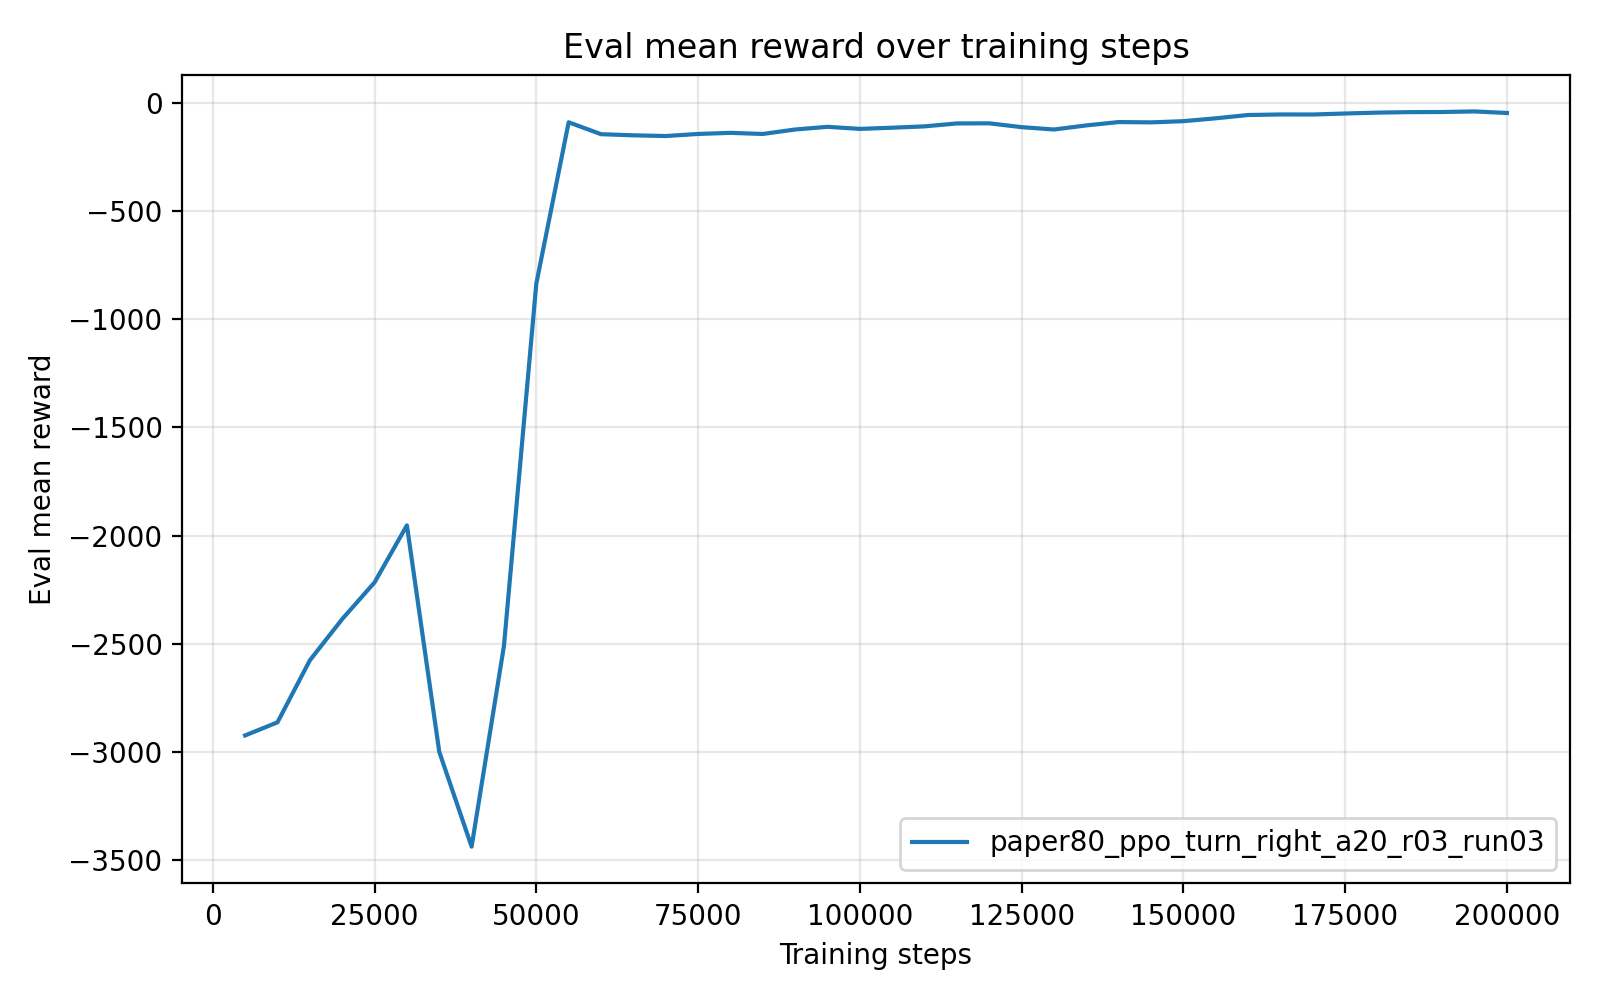

The data file committed next to this chart (first rows):
timesteps, mean_reward, std_reward, min_reward, max_reward
5.000000000000000000e+03, -2.923339890399999604e+03, 3.131999999823165777e-04, -2.923340047000000141e+03, -2.923339264000000185e+03
1.000000000000000000e+04, -2.862762842999999975e+03, 0.000000000000000000e+00, -2.862762842999999975e+03, -2.862762842999999975e+03
1.500000000000000000e+04, -2.576341081999999915e+03, 0.000000000000000000e+00, -2.576341081999999915e+03, -2.576341081999999915e+03
2.000000000000000000e+04, -2.385873250000000098e+03, 0.000000000000000000e+00, -2.385873250000000098e+03, -2.385873250000000098e+03
2.500000000000000000e+04, -2.216439383999999791e+03, 0.000000000000000000e+00, -2.216439383999999791e+03, -2.216439383999999791e+03
3.000000000000000000e+04, -1.952946470999999974e+03, 0.000000000000000000e+00, -1.952946470999999974e+03, -1.952946470999999974e+03
3.500000000000000000e+04, -2.999021608000000015e+03, 0.000000000000000000e+00, -2.999021608000000015e+03, -2.999021608000000015e+03
4.000000000000000000e+04, -3.437305150999999569e+03, 4.547473508864641190e-13, -3.437305151000000023e+03, -3.437305151000000023e+03
4.500000000000000000e+04, -2.509322400999999900e+03, 0.000000000000000000e+00, -2.509322400999999900e+03, -2.509322400999999900e+03
5.000000000000000000e+04, -8.358355229999999665e+02, 0.000000000000000000e+00, -8.358355229999999665e+02, -8.358355229999999665e+02
5.500000000000000000e+04, -9.089973600000000431e+01, 0.000000000000000000e+00, -9.089973600000000431e+01, -9.089973600000000431e+01
6.000000000000000000e+04, -1.458945050000000094e+02, 0.000000000000000000e+00, -1.458945050000000094e+02, -1.458945050000000094e+02
6.500000000000000000e+04, -1.511071680000000015e+02, 0.000000000000000000e+00, -1.511071680000000015e+02, -1.511071680000000015e+02
7.000000000000000000e+04, -1.543576649999999972e+02, 0.000000000000000000e+00, -1.543576649999999972e+02, -1.543576649999999972e+02
7.500000000000000000e+04, -1.447620499999999879e+02, 0.000000000000000000e+00, -1.447620499999999879e+02, -1.447620499999999879e+02
8.000000000000000000e+04, -1.396444360000000131e+02, 0.000000000000000000e+00, -1.396444360000000131e+02, -1.396444360000000131e+02
8.500000000000000000e+04, -1.448403219999999862e+02, 0.000000000000000000e+00, -1.448403219999999862e+02, -1.448403219999999862e+02
9.000000000000000000e+04, -1.241411549999999977e+02, 0.000000000000000000e+00, -1.241411549999999977e+02, -1.241411549999999977e+02
9.500000000000000000e+04, -1.118552870000000041e+02, 0.000000000000000000e+00, -1.118552870000000041e+02, -1.118552870000000041e+02
1.000000000000000000e+05, -1.213848019999999934e+02, 0.000000000000000000e+00, -1.213848019999999934e+02, -1.213848019999999934e+02
1.050000000000000000e+05, -1.159061319999999995e+02, 0.000000000000000000e+00, -1.159061319999999995e+02, -1.159061319999999995e+02
1.100000000000000000e+05, -1.097124189999999970e+02, 0.000000000000000000e+00, -1.097124189999999970e+02, -1.097124189999999970e+02
1.150000000000000000e+05, -9.615862199999999405e+01, 0.000000000000000000e+00, -9.615862199999999405e+01, -9.615862199999999405e+01
1.200000000000000000e+05, -9.566567000000000576e+01, 0.000000000000000000e+00, -9.566567000000000576e+01, -9.566567000000000576e+01
1.250000000000000000e+05, -1.132862190000000027e+02, 0.000000000000000000e+00, -1.132862190000000027e+02, -1.132862190000000027e+02
1.300000000000000000e+05, -1.242291069999999991e+02, 0.000000000000000000e+00, -1.242291069999999991e+02, -1.242291069999999991e+02
1.350000000000000000e+05, -1.052544019999999989e+02, 0.000000000000000000e+00, -1.052544019999999989e+02, -1.052544019999999989e+02
1.400000000000000000e+05, -8.983584000000000458e+01, 0.000000000000000000e+00, -8.983584000000000458e+01, -8.983584000000000458e+01
1.450000000000000000e+05, -9.122152599999999723e+01, 0.000000000000000000e+00, -9.122152599999999723e+01, -9.122152599999999723e+01
1.500000000000000000e+05, -8.569164800000000071e+01, 0.000000000000000000e+00, -8.569164800000000071e+01, -8.569164800000000071e+01
1.550000000000000000e+05, -7.247651600000000371e+01, 0.000000000000000000e+00, -7.247651600000000371e+01, -7.247651600000000371e+01
1.600000000000000000e+05, -5.723268099999999947e+01, 0.000000000000000000e+00, -5.723268099999999947e+01, -5.723268099999999947e+01
1.650000000000000000e+05, -5.471763399999999677e+01, 0.000000000000000000e+00, -5.471763399999999677e+01, -5.471763399999999677e+01
1.700000000000000000e+05, -5.489419199999999677e+01, 0.000000000000000000e+00, -5.489419199999999677e+01, -5.489419199999999677e+01
1.750000000000000000e+05, -5.030903899999999851e+01, 0.000000000000000000e+00, -5.030903899999999851e+01, -5.030903899999999851e+01
1.800000000000000000e+05, -4.622560399999999703e+01, 0.000000000000000000e+00, -4.622560399999999703e+01, -4.622560399999999703e+01
1.850000000000000000e+05, -4.396132300000000015e+01, 0.000000000000000000e+00, -4.396132300000000015e+01, -4.396132300000000015e+01
1.900000000000000000e+05, -4.335425999999999647e+01, 0.000000000000000000e+00, -4.335425999999999647e+01, -4.335425999999999647e+01
1.950000000000000000e+05, -4.069770799999999866e+01, 0.000000000000000000e+00, -4.069770799999999866e+01, -4.069770799999999866e+01
2.000000000000000000e+05, -4.782381199999999666e+01, 0.000000000000000000e+00, -4.782381199999999666e+01, -4.782381199999999666e+01
